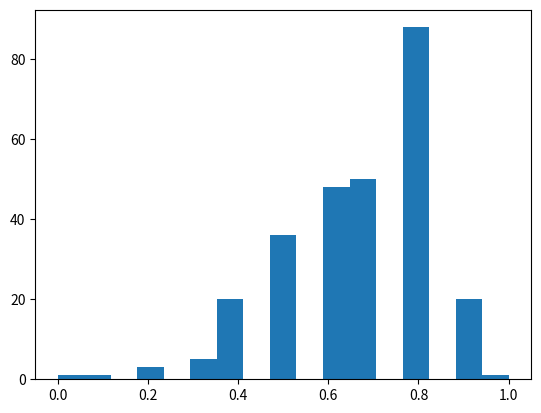

Reproduce this figure in Python. (Note: this script raises an exception after producing the figure.)
import matplotlib.pyplot as plt
y = [0.6, 0.7, 0.7, 0.8, 0.8, 0.6, 0.8, 0.6, 0.8, 0.4, 1.0, 0.7, 0.5, 0.6, 0.7, 0.6, 0.5, 0.8, 0.8, 0.5, 0.8, 0.5, 0.5, 0.6, 0.6, 0.7, 0.6, 0.8, 0.9, 0.5, 0.4, 0.4, 0.8, 0.7, 0.8, 0.4, 0.6, 0.7, 0.4, 0.5, 0.5, 0.7, 0.9, 0.6, 0.8, 0.8, 0.5, 0.8, 0.6, 0.7, 0.8, 0.8, 0.4, 0.7, 0.3, 0.7, 0.8, 0.7, 0.5, 0.7, 0.8, 0.8, 0.8, 0.8, 0.6, 0.6, 0.6, 0.9, 0.3, 0.7, 0.5, 0.8, 0.5, 0.6, 0.6, 0.3, 0.7, 0.9, 0.7, 0.6, 0.7, 0.7, 0.1, 0.8, 0.8, 0.5, 0.9, 0.8, 0.7, 0.7, 0.5, 0.7, 0.6, 0.8, 0.8, 0.7, 0.4, 0.8, 0.6, 0.8, 0.7, 0.8, 0.8, 0.6, 0.6, 0.2, 0.8, 0.5, 0.7, 0.6, 0.8, 0.4, 0.8, 0.2, 0.7, 0.9, 0.8, 0.8, 0.4, 0.7, 0.6, 0.5, 0.6, 0.8, 0.8, 0.8, 0.7, 0.6, 0.5, 0.6, 0.4, 0.5, 0.8, 0.5, 0.6, 0.6, 0.8, 0.6, 0.8, 0.8, 0.8, 0.9, 0.7, 0.5, 0.6, 0.7, 0.5, 0.7, 0.8, 0.7, 0.8, 0.8, 0.4, 0.7, 0.6, 0.6, 0.8, 0.5, 0.8, 0.6, 0.9, 0.7, 0.6, 0.7, 0.8, 0.6, 0.8, 0.6, 0.8, 0.4, 0.5, 0.8, 0.5, 0.6, 0.7, 0.7, 0.8, 0.6, 0.5, 0.6, 0.6, 0.8, 0.9, 0.8, 0.4, 0.8, 0.7, 0.7, 0.9, 0.5, 0.6, 0.5, 0.9, 0.8, 0.9, 0.5, 0.8, 0.8, 0.8, 0.8, 0.8, 0.8, 0.4, 0.7, 0.8, 0.8, 0.8, 0.9, 0.8, 0.4, 0.8, 0.2, 0.9, 0.0, 0.8, 0.4, 0.9, 0.7, 0.4, 0.4, 0.8, 0.7, 0.5, 0.3, 0.9, 0.8, 0.8, 0.9, 0.8, 0.8, 0.7, 0.7, 0.6, 0.8, 0.8, 0.6, 0.5, 0.8, 0.7, 0.5, 0.6, 0.7, 0.8, 0.4, 0.7, 0.6, 0.9, 0.6, 0.7, 0.5, 0.8, 0.8, 0.3, 0.8, 0.5, 0.6, 0.7, 0.8, 0.7, 0.8, 0.8, 0.7, 0.6, 0.4, 0.8, 0.8, 0.5, 0.8, 0.8, 0.9, 0.5, 0.9, 0.5]
plt.hist(y, bins='auto', normed=True)
plt.show()
